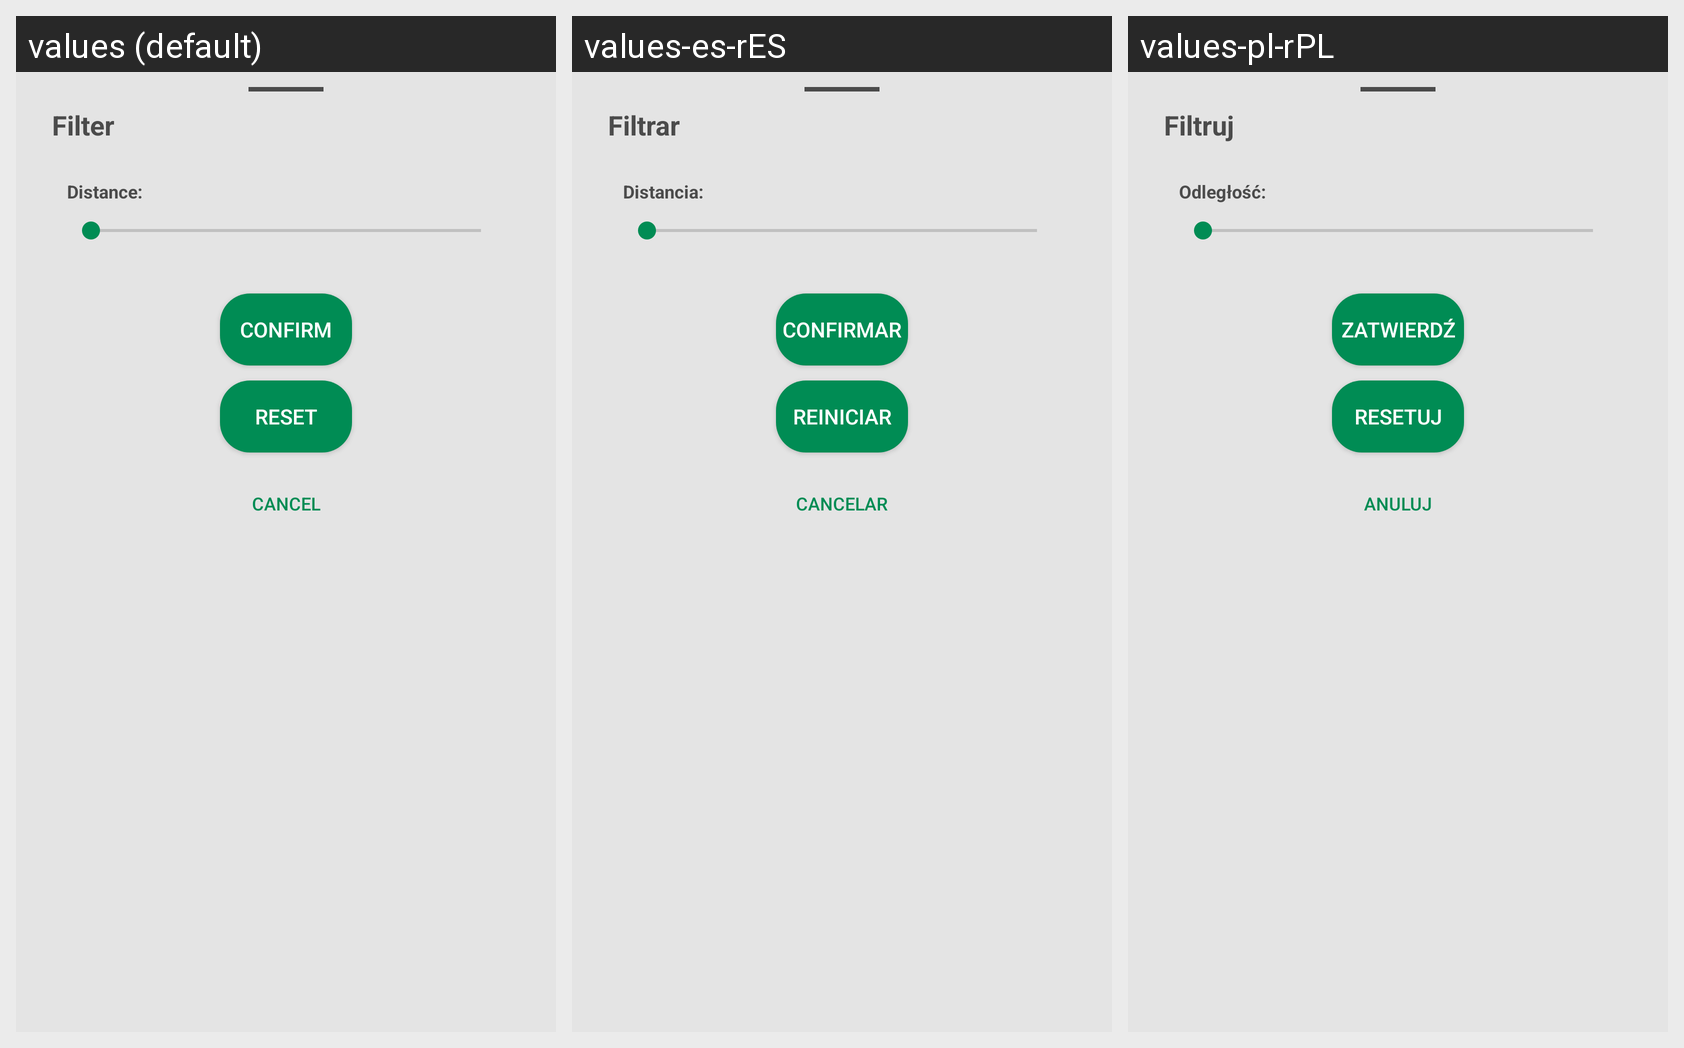

Locale-by-locale string values for the Android screen shown in this grid:
Android screen res/layout/dialog_filter.xml rendered under 3 locales, left to right: values (default), values-es-rES, values-pl-rPL. Device: Nexus 5 (rendered at 1080×1920; each locale shown at half size, 540×960, under a caption strip naming it); theme Theme.BuddyFinder.
Strings drawn on this screen, with the default value and each locale's value (text and hints the layout hard-codes, and strings that could not be matched under every locale, appear in the picture but are not listed):

filter
  values: Filter
  values-es-rES: Filtrar
  values-pl-rPL: Filtruj

distance
  values: Distance
  values-es-rES: Distancia
  values-pl-rPL: Odległość

confirm
  values: Confirm
  values-es-rES: Confirmar
  values-pl-rPL: Zatwierdź

reset
  values: Reset
  values-es-rES: Reiniciar
  values-pl-rPL: Resetuj

reject
  values: Cancel
  values-es-rES: Cancelar
  values-pl-rPL: Anuluj
